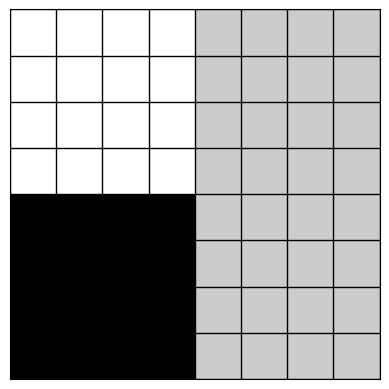

The matplotlib source for this figure:
#!/usr/bin/env -S uv run --script
# /// script
# requires-python = ">=3.13"
# dependencies = [
#     "numpy",
#     "matplotlib",
# ]
# ///

import numpy as np
import matplotlib.pyplot as plt
import random

# Represents a single square on the original 8x8 grid
class UnitSquare:
    def __init__(self, x, y):
        self.initial_coords = (x, y)
        # color can be 'B' (black), 'W' (white), or None (blank)
        # Triangles can be represented as ('B', 'W') etc.
        self.color = None

# Represents the piece of paper, folded or unfolded
class Paper:
    def __init__(self, width, height):
        self.width = width
        self.height = height
        # grid contains stacks of UnitSquares
        self.grid = [[[] for _ in range(height)] for _ in range(width)]

    def place_square(self, square, x, y):
        self.grid[x][y].append(square)

    def get_stack(self, x, y):
        return self.grid[x][y]

def generate_fold_sequence(num_folds):
    """Generates a random sequence of fold operations."""
    # To get to 4x4 from 8x8 requires 2 vertical and 2 horizontal folds
    # on the midlines. More complex folds can be added later.
    # For now, we will use a fixed sequence that produces a 4x4 grid.
    return ['V', 'H'] # V: fold right over left, H: fold top over bottom

def fold_paper(initial_paper, fold_sequence):
    """
    Folds the paper according to the sequence of operations.
    For now, this is a specific implementation for 8x8 -> 4x4.
    """
    folded_paper = Paper(4, 4)
    # This mapping is derived from a V fold then an H fold
    for r_final in range(4):
        for c_final in range(4):
            # These are the 4 source squares in the 8x8 grid that
            # land on the same spot in the 4x4 grid.
            sources = [
                (c_final, r_final),             # from Q00 (top-left)
                (c_final, 7 - r_final),         # from Q01 (bottom-left)
                (7 - c_final, r_final),         # from Q10 (top-right)
                (7 - c_final, 7 - r_final),     # from Q11 (bottom-right)
            ]
            
            # Layering and orientation (z=1 front, z=-1 back)
            # (initial_coords, z_orientation)
            # from bottom (layer 0) to top (layer 3)
            stack_info = [
                ((c_final, r_final), 1),             # Q00
                ((7 - c_final, r_final), -1),        # Q10
                ((7 - c_final, 7 - r_final), 1),     # Q11
                ((c_final, 7 - r_final), -1),        # Q01
            ]
            
            for (c_orig, r_orig), z in stack_info:
                square = initial_paper.get_stack(c_orig, r_orig)[0]
                square.z_orientation = z # Store orientation for painting
                folded_paper.place_square(square, c_final, r_final)

    return folded_paper

def paint_and_unfold(folded_paper):
    """
    Paints the top and bottom of the folded paper and transfers the
    colors back to the original squares.
    """
    for r in range(4):
        for c in range(4):
            stack = folded_paper.get_stack(c, r)
            
            # Top of the stack is black
            top_square = stack[-1]
            if top_square.z_orientation == 1:
                top_square.color = 'B'
            else: # Back side is showing
                # This would mean painting the back. For now, let's assume
                # the game paints the face that is up.
                top_square.color = 'B'

            # Bottom of the stack is white
            bottom_square = stack[0]
            if bottom_square.z_orientation == 1:
                # The front of the bottom square faces down.
                # So we are painting its back. Let's handle this later.
                # For now, let's just color the square object.
                bottom_square.color = 'W'
            else:
                bottom_square.color = 'W'
    
    # The colors are now set on the UnitSquare objects, which are shared
    # with the original unfolded_paper. So, no explicit unfolding needed.

def draw_puzzle(paper):
    """Draws the 8x8 puzzle grid."""
    grid = np.zeros((8, 8, 3)) # RGB grid
    
    color_map = {
        'B': [0, 0, 0],       # Black
        'W': [1, 1, 1],       # White
        None: [0.8, 0.8, 0.8] # Grey for blank
    }
    
    for r in range(8):
        for c in range(8):
            square = paper.get_stack(c, r)[0]
            grid[r, c] = color_map.get(square.color, [0.8, 0.8, 0.8])
            
    plt.imshow(grid, interpolation='nearest')
    ax = plt.gca()
    ax.set_xticks(np.arange(-.5, 8, 1), minor=True)
    ax.set_yticks(np.arange(-.5, 8, 1), minor=True)
    ax.grid(which='minor', color='black', linestyle='-', linewidth=1)
    ax.tick_params(which='minor', size=0)
    ax.set_xticks([])
    ax.set_yticks([])
    plt.show()

def main():
    # 1. Start with an unfolded 8x8 paper
    unfolded_paper = Paper(8, 8)
    for r in range(8):
        for c in range(8):
            unfolded_paper.place_square(UnitSquare(c, r), c, r)

    # 2. Generate a fold sequence (currently fixed)
    fold_sequence = generate_fold_sequence(random.randint(2, 8))

    # 3. Fold the paper
    folded_4x4 = fold_paper(unfolded_paper, fold_sequence)
    
    # 4. Paint the folded paper (which updates the squares)
    paint_and_unfold(folded_4x4)
    
    print("Puzzle generated. Displaying grid:")
    # 5. Display the unfolded puzzle
    draw_puzzle(unfolded_paper)


if __name__ == "__main__":
    main()
